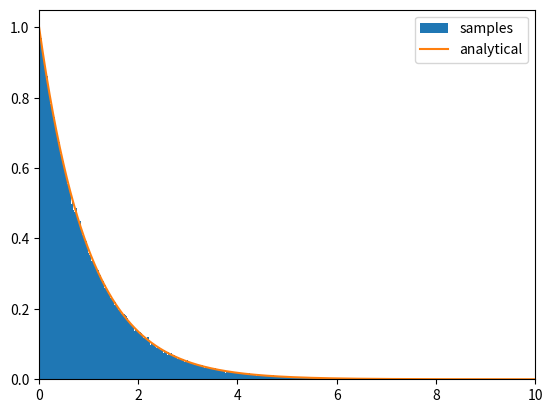

Python code for this plot:
import numpy as np
import matplotlib.pyplot as plt

# generate exponential deviates using ratio-of-uniforms 
# - (u,v) plane

# define exponential
def exp_pdf(x, gamma=1):
    return np.exp(-x*gamma)

# define u and v, wrt to pdf
n = int(1e6)
xs = np.linspace(0, 0.5e3, n)
u = np.sqrt(exp_pdf(xs))# u(x)
v = xs*u # 

# get min and max , to find our bounds
minu = np.min(u)
maxu = np.max(u)
minv = np.min(v)
maxv = np.max(v)

# sample random numbers within our bounds
u = np.random.uniform(low = minu, high = maxu, size = n)
v = np.random.uniform(low=minv,high=maxv, size = n)
keepers = u < np.sqrt(exp_pdf(v/u))
# take ratio v/u
rand_exp = v[keepers]/u[keepers]

# plot histogram
plt.hist(rand_exp[np.abs(rand_exp)<100], bins = 1000, density=True, label = 'samples')
xs = np.linspace(0,10,1000)
plt.plot(xs, exp_pdf(xs), label = 'analytical')
plt.xlim(min(xs), max(xs))
plt.legend()
plt.show()

# efficiency
print('percent accepted(efficiency): ', len(rand_exp)/len(u)*100, '%')

